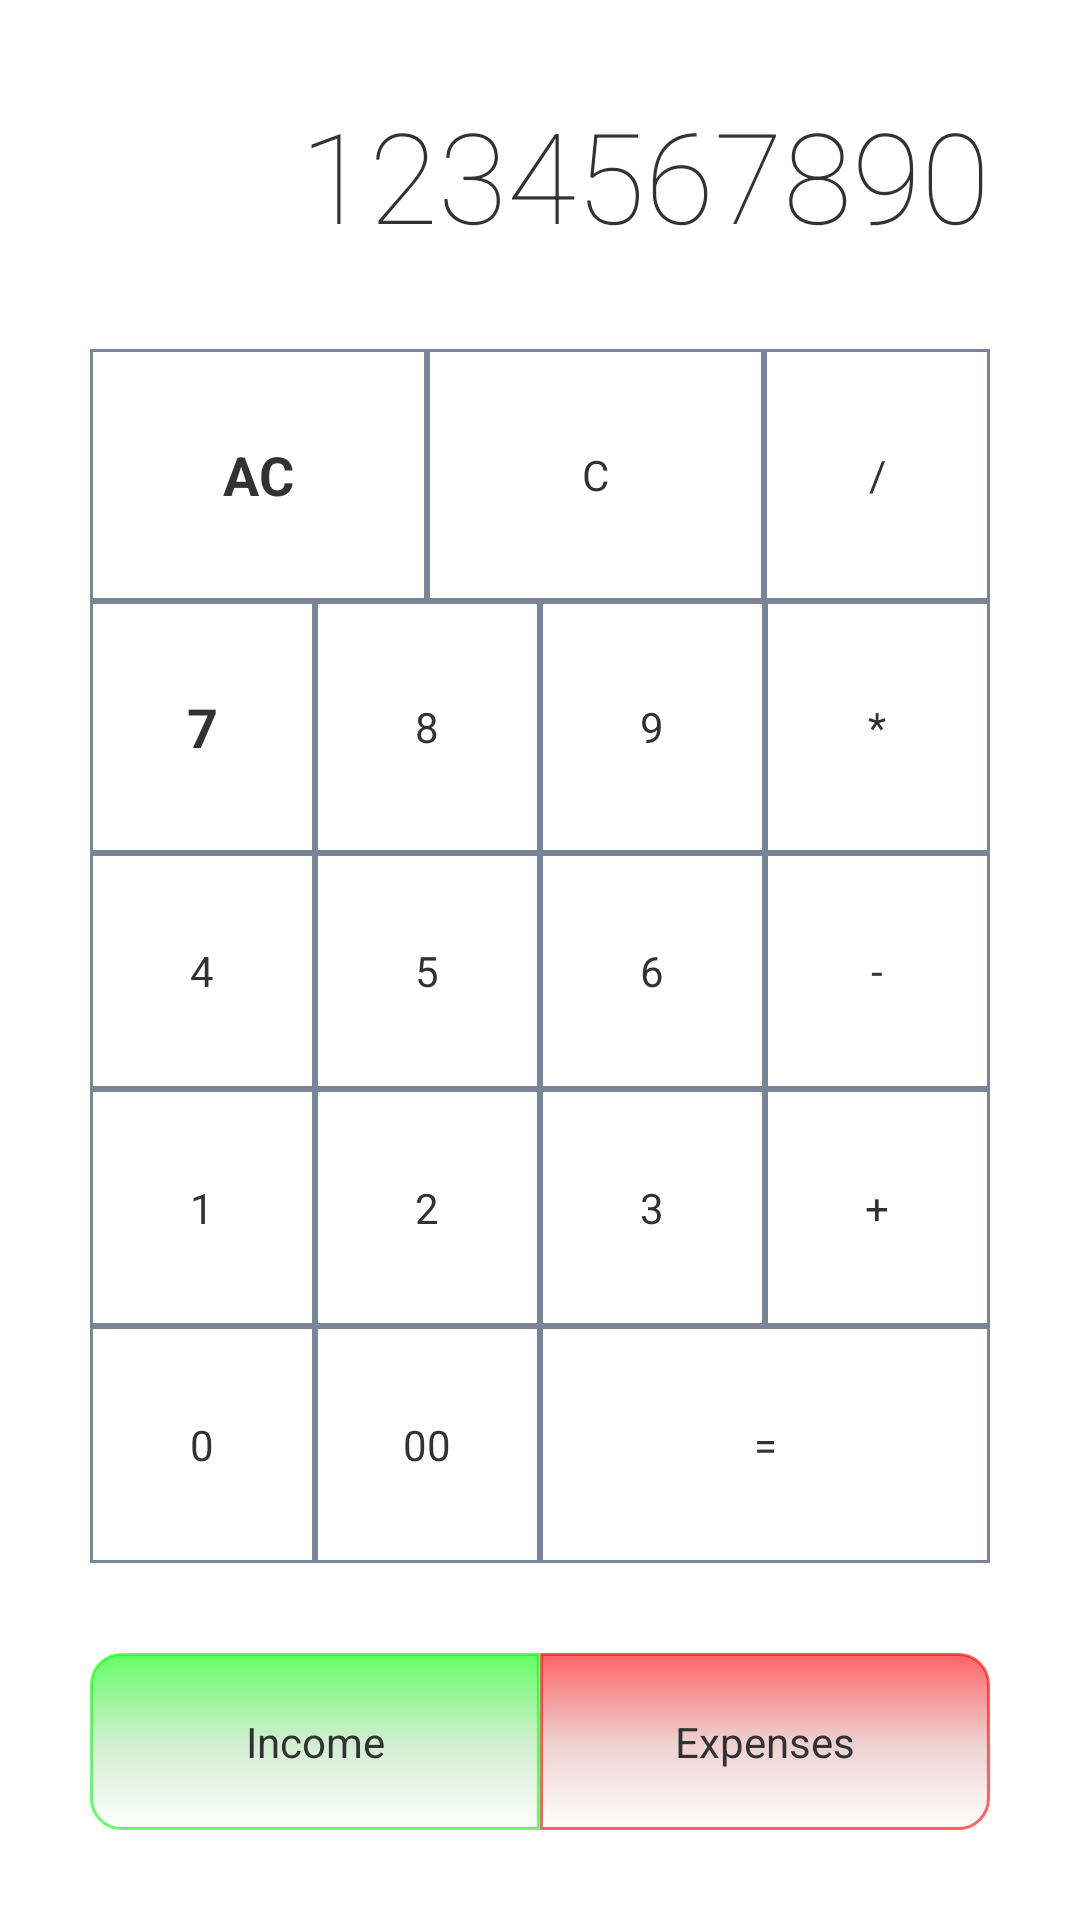

The Android layout XML behind this screen, and the referenced resources:
<!-- AndroidManifest.xml: application theme AppTheme -->
<!-- res/layout/input.xml -->
<?xml version="1.0" encoding="utf-8"?>
<LinearLayout xmlns:android="http://schemas.android.com/apk/res/android"
    xmlns:app="http://schemas.android.com/apk/res/org.misty.rc.projectalice"
    android:layout_width="match_parent"
    android:layout_height="match_parent"
    android:orientation="vertical" >

    <TextView
        android:id="@+id/input_display"
        style="@style/calcdisp"
        android:layout_width="match_parent"
        android:layout_height="wrap_content"
        android:gravity="right"
        android:padding="30dp"
        android:text="1234567890" />


    <TableLayout
        android:id="@+id/input_calc_table"
        android:layout_width="match_parent"
        android:layout_height="match_parent"
        android:paddingBottom="30dp"
        android:paddingLeft="30dp"
        android:paddingRight="30dp" >

        <TableRow
            android:id="@+id/calcrow0"
            android:layout_width="match_parent"
            android:layout_height="0dp"
            android:layout_weight="1" >

            <TextView
                android:id="@+id/allclear"
                android:layout_width="0dp"
                android:layout_height="match_parent"
                android:layout_weight="1.5"
                android:background="@drawable/numpad"
                android:clickable="true"
                android:gravity="center"
                style="@style/numpad"
                android:text="@string/allclear" />

            <TextView
                android:id="@+id/clear"
                android:layout_width="0dp"
                android:layout_height="match_parent"
                android:layout_weight="1.5"
                android:background="@drawable/numpad"
                android:clickable="true"
                android:gravity="center"
                android:text="@string/clear" />

            <TextView
                android:id="@+id/divide"
                android:layout_width="0dp"
                android:layout_height="match_parent"
                android:layout_weight="1"
                android:background="@drawable/numpad"
                android:clickable="true"
                android:gravity="center"
                android:text="@string/divide" />
        </TableRow>

        <TableRow
            android:id="@+id/calcrow1"
            android:layout_width="match_parent"
            android:layout_height="0dp"
            android:layout_weight="1" >

            <TextView
                android:id="@+id/seven"
                android:layout_width="0dp"
                android:layout_height="match_parent"
                android:layout_weight="1"
                android:background="@drawable/numpad"
                android:clickable="true"
                android:gravity="center"
                style="@style/numpad"
                android:text="@string/seven" />

            <TextView
                android:id="@+id/eight"
                android:layout_width="0dp"
                android:layout_height="match_parent"
                android:layout_weight="1"
                android:background="@drawable/numpad"
                android:clickable="true"
                android:gravity="center"
                android:text="@string/eight" />

            <TextView
                android:id="@+id/nine"
                android:layout_width="0dp"
                android:layout_height="match_parent"
                android:layout_weight="1"
                android:background="@drawable/numpad"
                android:clickable="true"
                android:gravity="center"
                android:text="@string/nine" />

            <TextView
                android:id="@+id/times"
                android:layout_width="0dp"
                android:layout_height="match_parent"
                android:layout_weight="1"
                android:background="@drawable/numpad"
                android:clickable="true"
                android:gravity="center"
                android:text="@string/times" />
        </TableRow>

        <TableRow
            android:id="@+id/calcrow2"
            android:layout_width="wrap_content"
            android:layout_height="0dp"
            android:layout_weight="1" >

            <TextView
                android:id="@+id/four"
                android:layout_width="0dp"
                android:layout_height="match_parent"
                android:layout_weight="1"
                android:background="@drawable/numpad"
                android:clickable="true"
                android:gravity="center"
                android:text="@string/four" />

            <TextView
                android:id="@+id/five"
                android:layout_width="0dp"
                android:layout_height="match_parent"
                android:layout_weight="1"
                android:background="@drawable/numpad"
                android:clickable="true"
                android:gravity="center"
                android:text="@string/five" />

            <TextView
                android:id="@+id/six"
                android:layout_width="0dp"
                android:layout_height="match_parent"
                android:layout_weight="1"
                android:background="@drawable/numpad"
                android:clickable="true"
                android:gravity="center"
                android:text="@string/six" />

            <TextView
                android:id="@+id/minus"
                android:layout_width="0dp"
                android:layout_height="match_parent"
                android:layout_weight="1"
                android:background="@drawable/numpad"
                android:clickable="true"
                android:gravity="center"
                android:text="@string/minus" />
        </TableRow>

        <TableRow
            android:id="@+id/calcrow3"
            android:layout_width="fill_parent"
            android:layout_height="0dp"
            android:layout_weight="1" >

            <TextView
                android:id="@+id/one"
                android:layout_width="0dp"
                android:layout_height="match_parent"
                android:layout_weight="1"
                android:background="@drawable/numpad"
                android:clickable="true"
                android:gravity="center"
                android:text="@string/one" />

            <TextView
                android:id="@+id/two"
                android:layout_width="0dp"
                android:layout_height="match_parent"
                android:layout_weight="1"
                android:background="@drawable/numpad"
                android:clickable="true"
                android:gravity="center"
                android:text="@string/two" />

            <TextView
                android:id="@+id/three"
                android:layout_width="0dp"
                android:layout_height="match_parent"
                android:layout_weight="1"
                android:background="@drawable/numpad"
                android:clickable="true"
                android:gravity="center"
                android:text="@string/three" />

            <TextView
                android:id="@+id/plus"
                android:layout_width="0dp"
                android:layout_height="match_parent"
                android:layout_weight="1"
                android:background="@drawable/numpad"
                android:clickable="true"
                android:gravity="center"
                android:text="@string/plus" />
        </TableRow>

        <TableRow
            android:id="@+id/calcrow4"
            android:layout_width="wrap_content"
            android:layout_height="0dp"
            android:layout_weight="1" >

            <TextView
                android:id="@+id/zero"
                android:layout_width="0dp"
                android:layout_height="match_parent"
                android:layout_weight="1"
                android:background="@drawable/numpad"
                android:clickable="true"
                android:gravity="center"
                android:text="@string/zero" />

            <TextView
                android:id="@+id/doublezero"
                android:layout_width="0dp"
                android:layout_height="match_parent"
                android:layout_weight="1"
                android:background="@drawable/numpad"
                android:clickable="true"
                android:gravity="center"
                android:text="@string/doublezero" />

            <TextView
                android:id="@+id/equal"
                android:layout_width="0dp"
                android:layout_height="match_parent"
                android:layout_weight="2"
                android:background="@drawable/numpad"
                android:clickable="true"
                android:gravity="center"
                android:text="@string/equal" />
        </TableRow>

        <TableRow
            android:id="@+id/spacer"
            android:layout_width="match_parent"
            android:layout_height="0dp"
            android:layout_weight="0.5" >
        </TableRow>

        <TableRow
            android:id="@+id/payment_button"
            android:layout_width="fill_parent"
            android:layout_height="0dp"
            android:layout_weight="0.5" >

            <TextView
                android:id="@+id/income"
                android:layout_width="0dp"
                android:layout_height="match_parent"
                android:layout_weight="1"
                android:background="@drawable/income"
                android:clickable="true"
                android:gravity="center"
                android:text="@string/income" />

            <TextView
                android:id="@+id/expenses"
                android:layout_width="0dp"
                android:layout_height="match_parent"
                android:layout_weight="1"
                android:background="@drawable/expenses"
                android:clickable="true"
                android:gravity="center"
                android:text="@string/expenses" />
        </TableRow>
    </TableLayout>

</LinearLayout>
<!-- resources referenced by this layout -->
<resources>
  <!-- drawable numpad (drawable) -->
  <?xml version="1.0" encoding="utf-8"?>
  <selector xmlns:android="http://schemas.android.com/apk/res/android" >
      <item android:state_pressed="true">
          <shape android:shape="rectangle">
              <stroke
                  android:width="1dp"
                  android:color="#442299"/>
              <gradient 
                  android:angle="90"
                  android:centerColor="#998888aa"
                  android:startColor="#338888aa"
                  android:endColor="#cc8888aa"
                  android:type="linear"/>
          </shape>
      </item>
      <item android:state_pressed="false">
          <shape android:shape="rectangle">
              <stroke 
                  android:width="1dp"
                  android:color="#99223355"/>
          </shape>
      </item>
  
  </selector>
  <string name="allclear">AC</string>
  <string name="clear">C</string>
  <string name="divide">/</string>
  <string name="doublezero">00</string>
  <string name="eight">8</string>
  <string name="equal">=</string>
  <string name="expenses">Expenses</string>
  <string name="five">5</string>
  <string name="four">4</string>
  <string name="income">Income</string>
  <string name="minus">-</string>
  <string name="nine">9</string>
  <string name="one">1</string>
  <string name="plus">+</string>
  <string name="seven">7</string>
  <string name="six">6</string>
  <string name="three">3</string>
  <string name="times">*</string>
  <string name="two">2</string>
  <string name="zero">0</string>
  <style name="calcdisp">
          <item name="android:textSize">42sp</item>
          <item name="android:fontFamily">sans-serif-thin</item>
          <item name="android:padding">10dp</item>
      </style>
  <style name="numpad">
          <item name="android:textSize">18sp</item>
          <item name="android:fontFamily">sans-serif</item>
          <item name="android:textStyle">bold</item>
      </style>
  <style name="AppTheme" parent="AppBaseTheme">
          
      </style>
  <style name="AppBaseTheme" parent="android:Theme.Light">
          
      </style>
</resources>
